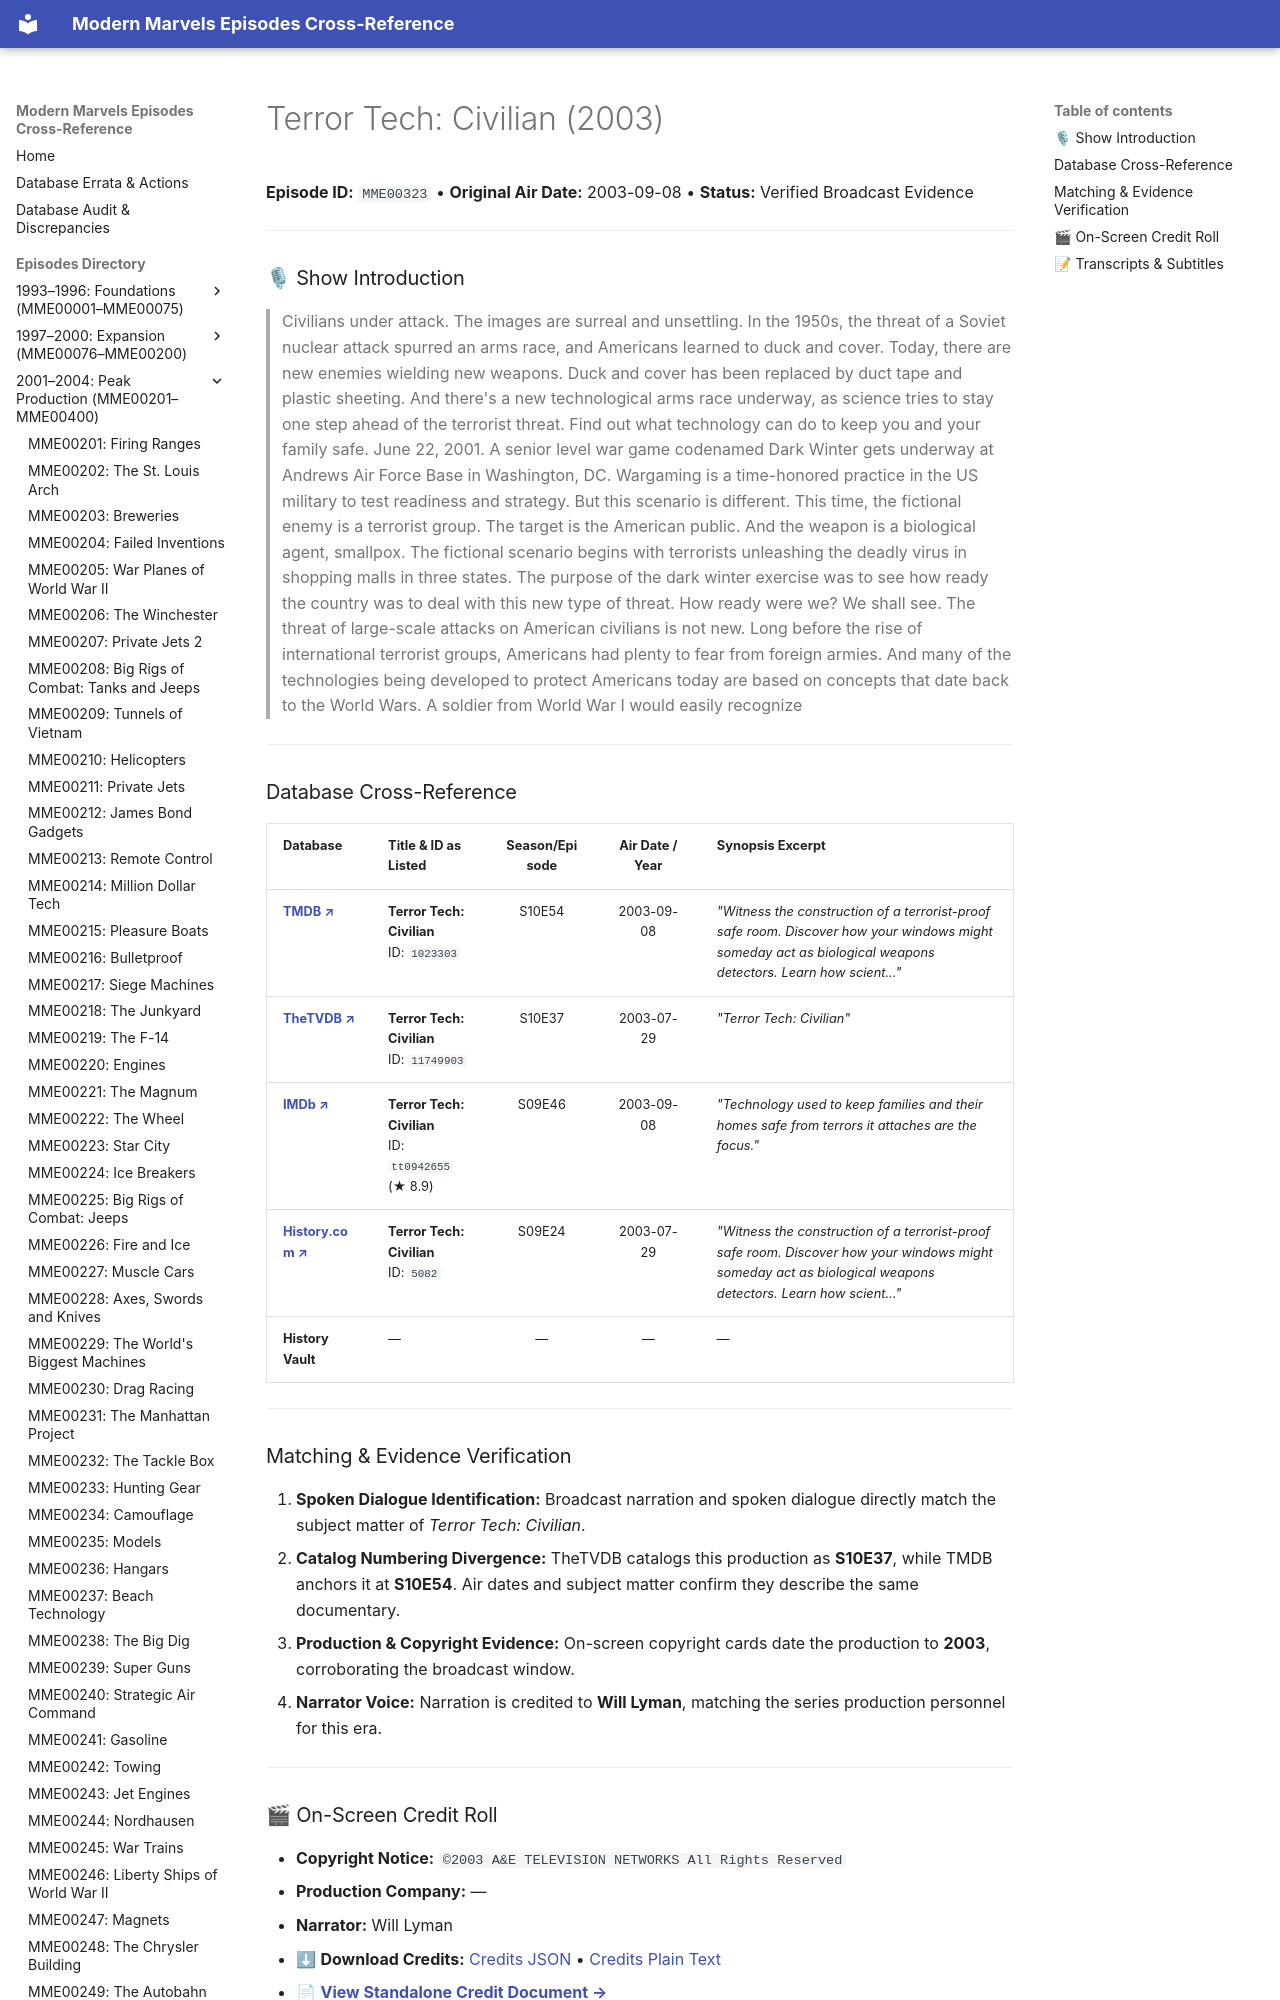

repository: ModernMarvelsFan/ModernMarvels · page: episodes/MME00323/index.html · generator: mkdocs

# Terror Tech: Civilian (2003)

**Episode ID:** `MME00323` • **Original Air Date:** 2003-09-08 • **Status:** Verified Broadcast Evidence

---

### 🎙 Show Introduction

> Civilians under attack. The images are surreal and unsettling. In the 1950s, the threat of a Soviet nuclear attack spurred an arms race, and Americans learned to duck and cover. Today, there are new enemies wielding new weapons. Duck and cover has been replaced by duct tape and plastic sheeting. And there's a new technological arms race underway, as science tries to stay one step ahead of the terrorist threat. Find out what technology can do to keep you and your family safe. June 22, 2001. A senior level war game codenamed Dark Winter gets underway at Andrews Air Force Base in Washington, DC. Wargaming is a time-honored practice in the US military to test readiness and strategy. But this scenario is different. This time, the fictional enemy is a terrorist group. The target is the American public. And the weapon is a biological agent, smallpox. The fictional scenario begins with terrorists unleashing the deadly virus in shopping malls in three states. The purpose of the dark winter exercise was to see how ready the country was to deal with this new type of threat. How ready were we? We shall see. The threat of large-scale attacks on American civilians is not new. Long before the rise of international terrorist groups, Americans had plenty to fear from foreign armies. And many of the technologies being developed to protect Americans today
